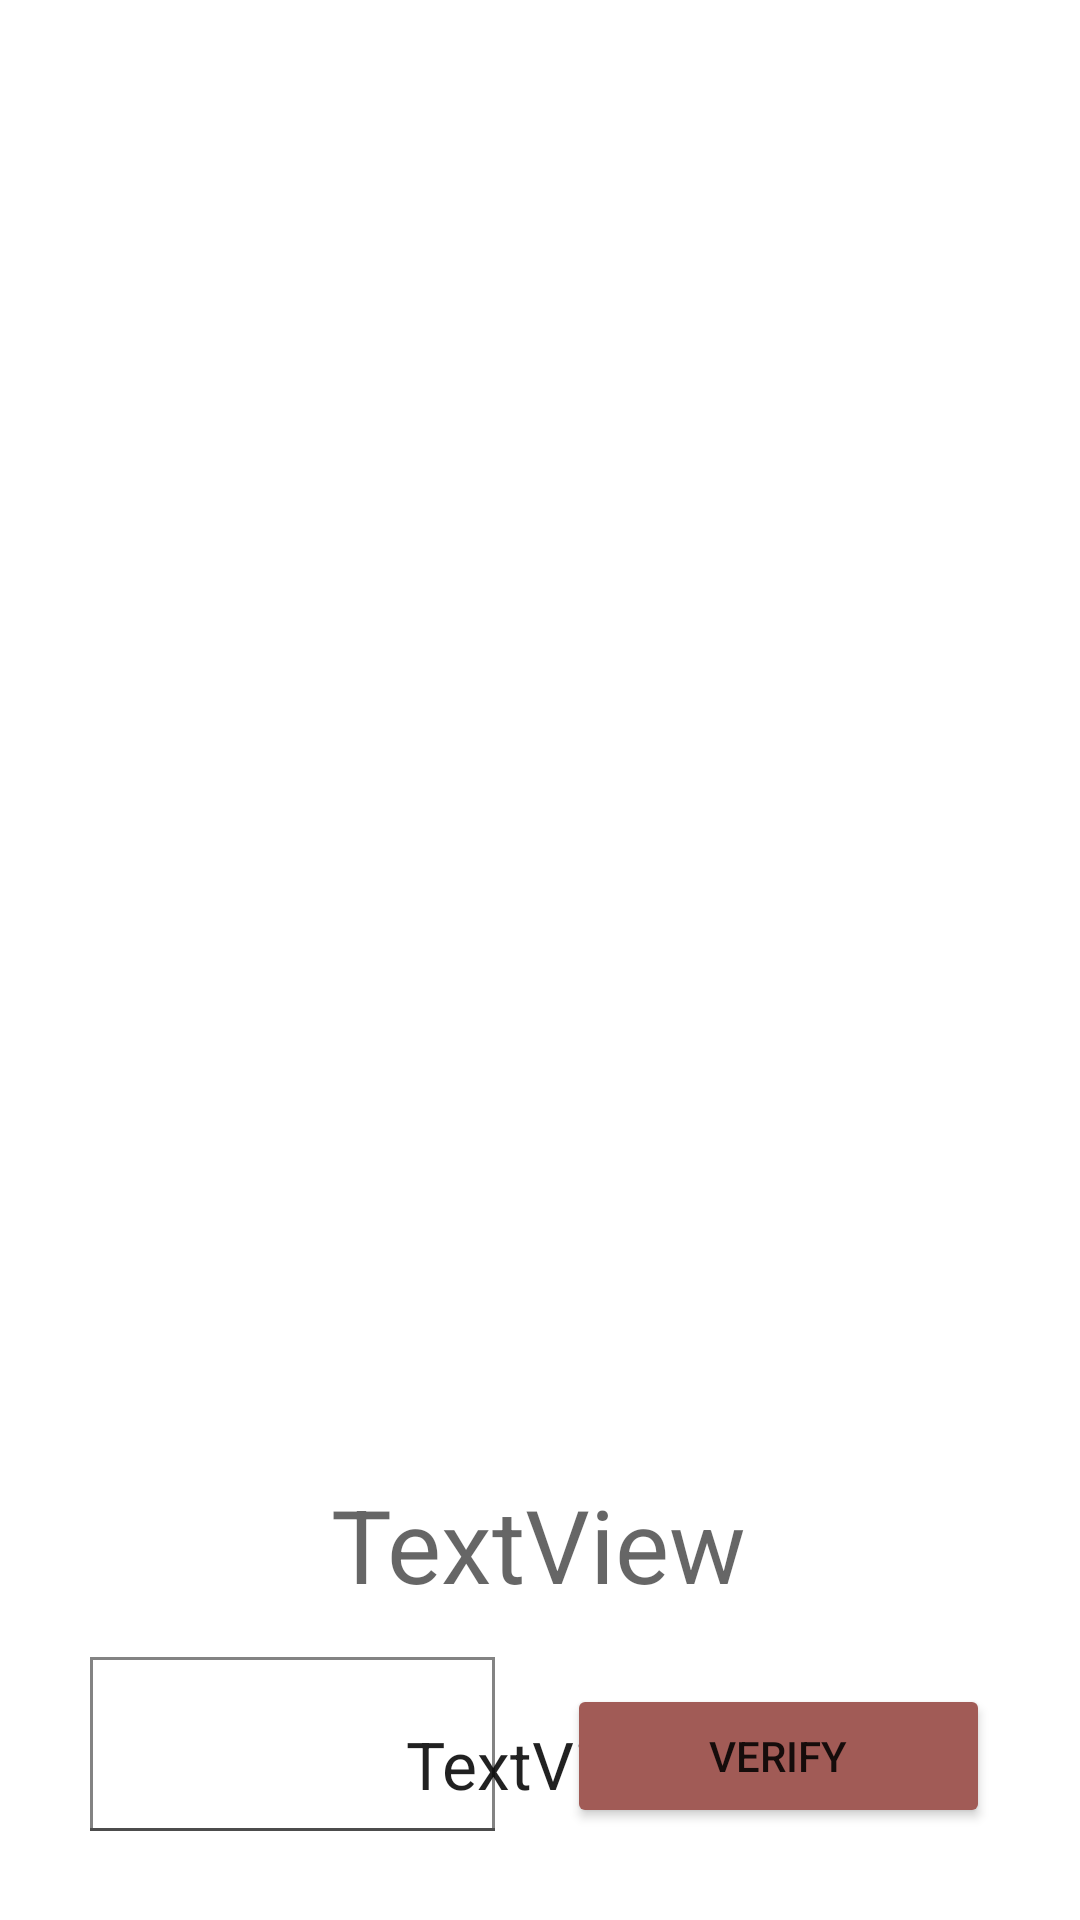

Reconstruct the res/layout file that produces this screen, plus the resources it refers to.
<!-- AndroidManifest.xml: application theme Theme.CarGame -->
<!-- res/layout/activity_hangman.xml -->
<?xml version="1.0" encoding="utf-8"?>
<androidx.constraintlayout.widget.ConstraintLayout xmlns:android="http://schemas.android.com/apk/res/android"
    xmlns:app="http://schemas.android.com/apk/res-auto"
    xmlns:tools="http://schemas.android.com/tools"
    android:layout_width="match_parent"
    android:layout_height="match_parent"
    tools:context=".Hangman">

    <ImageView
        android:id="@+id/iv_hangman_carImage"
        android:layout_width="403dp"
        android:layout_height="408dp"
        android:layout_marginTop="44dp"
        app:layout_constraintEnd_toEndOf="parent"
        app:layout_constraintStart_toStartOf="parent"
        app:layout_constraintTop_toTopOf="parent"
        app:srcCompat="@drawable/question_mark_png" />

    <TextView
        android:id="@+id/tv_hangman_carName"
        android:layout_width="wrap_content"
        android:layout_height="wrap_content"
        android:layout_marginTop="40dp"
        android:text="TextView"
        android:textAppearance="@style/TextAppearance.AppCompat.Display1"
        app:layout_constraintEnd_toEndOf="parent"
        app:layout_constraintHorizontal_bias="0.498"
        app:layout_constraintStart_toStartOf="parent"
        app:layout_constraintTop_toBottomOf="@+id/iv_hangman_carImage" />

    <com.google.android.material.textfield.TextInputLayout
        android:id="@+id/inputLayout"
        android:layout_width="135dp"
        android:layout_height="58dp"
        android:layout_marginStart="30dp"
        android:layout_marginTop="15dp"
        android:textColorHint="#000000"

        app:boxBackgroundColor="#00EAEAEA"
        app:layout_constraintStart_toStartOf="parent"
        app:layout_constraintTop_toBottomOf="@+id/tv_hangman_carName">

        <com.google.android.material.textfield.TextInputEditText
            android:id="@+id/input"
            android:layout_width="match_parent"
            android:layout_height="match_parent"
            android:background="@drawable/custom_input"
            android:maxLength="1"
            android:digits="abcdefghijklmnopqrstuvwxyzABCDEFGHIJKLMNOPQRSTUVWXYZ"
            tools:ignore="SpeakableTextPresentCheck" />
    </com.google.android.material.textfield.TextInputLayout>

    <Button
        android:id="@+id/b_hangman_verify"
        android:layout_width="141dp"
        android:layout_height="48dp"
        android:layout_marginTop="24dp"
        android:layout_marginEnd="30dp"
        android:backgroundTint="#A15B56"
        android:text="Verify"
        app:layout_constraintEnd_toEndOf="parent"
        app:layout_constraintHorizontal_bias="1.0"
        app:layout_constraintStart_toEndOf="@+id/inputLayout"
        app:layout_constraintTop_toBottomOf="@+id/tv_hangman_carName"
        tools:ignore="DuplicateClickableBoundsCheck" />

    <Button
        android:id="@+id/b_hangman_tryAgain"
        android:layout_width="0dp"
        android:layout_height="wrap_content"
        android:layout_marginStart="60dp"
        android:layout_marginTop="28dp"
        android:layout_marginEnd="60dp"
        android:backgroundTint="#A15B56"
        android:text="Try Again"
        app:layout_constraintEnd_toEndOf="parent"
        app:layout_constraintHorizontal_bias="0.498"
        app:layout_constraintStart_toStartOf="parent"
        app:layout_constraintTop_toBottomOf="@+id/inputLayout" />

    <TextView
        android:id="@+id/tv_hangman_result"
        android:layout_width="wrap_content"
        android:layout_height="wrap_content"
        android:layout_marginTop="36dp"
        android:text="TextView"
        android:textAppearance="@style/TextAppearance.AppCompat.Large"
        app:layout_constraintEnd_toEndOf="parent"
        app:layout_constraintStart_toStartOf="parent"
        app:layout_constraintTop_toBottomOf="@+id/tv_hangman_carName" />

</androidx.constraintlayout.widget.ConstraintLayout>
<!-- resources referenced by this layout -->
<resources>
  <!-- drawable custom_input (drawable) -->
  <?xml version="1.0" encoding="utf-8"?>
  <selector xmlns:android="http://schemas.android.com/apk/res/android">
      <item  android:state_enabled="true" android:state_focused="true">
          <shape android:shape="rectangle">
              <solid android:color="@android:color/white"/>
              <corners android:radius="0dp"/>
              <stroke android:color="@color/black" android:width="1dp"/>
          </shape>
      </item>
  
      <item  android:state_enabled="true" >
          <shape android:shape="rectangle">
              <solid android:color="@android:color/white"/>
              <corners android:radius="0dp"/>
              <stroke android:color="@color/darker_grey" android:width="1dp"/>
          </shape>
      </item>
  </selector>
  <style name="Theme.CarGame" parent="Theme.MaterialComponents.DayNight.NoActionBar">
          
          <item name="colorPrimary">@color/white</item>
          <item name="colorPrimaryVariant">@color/black</item>
          <item name="colorOnPrimary">@color/white</item>
          
          <item name="colorSecondary">@color/teal_200</item>
          <item name="colorSecondaryVariant">@color/teal_700</item>
          <item name="colorOnSecondary">@color/black</item>
          
          <item name="android:statusBarColor" tools:targetApi="l">?attr/colorPrimaryVariant</item>
          
      </style>
  <color name="black">#FF000000</color>
  <color name="darker_grey">#838383</color>
  <color name="white">#FFFFFFFF</color>
  <color name="teal_200">#FF03DAC5</color>
  <color name="teal_700">#FF018786</color>
</resources>
